Run: headless pygame with SDL's dummy video driver; simulated clock (each Clock.tick advances the game by its frame time, no real sleeping); random seed 0; keys injected as events and as key.get_pressed() state; no mouse input.
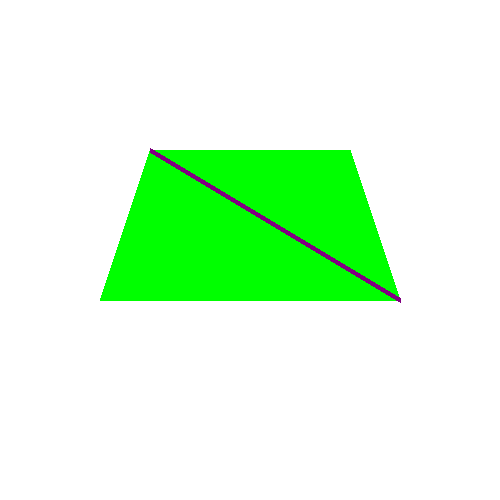
Frame 1 of 4 · flips 1–60 · no input
Frame 2 of 4 · flips 61–180 · tapped SPACE, RETURN · held RIGHT (→), D · screen unchanged from frame 1, image omitted
Frame 3 of 4 · flips 181–300 · held DOWN (↓), S · screen unchanged from frame 2, image omitted
Frame 4 of 4 · flips 301–420 · held LEFT (←), A, UP (↑), W · screen unchanged from frame 3, image omitted

The pygame program that drew these frames:

import pygame

# Ініціалізація Pygame
pygame.init()

# Створення вікна
window = pygame.display.set_mode((500, 500))

# Кольори (RGB)
green = (0, 255, 0)
purple = (128, 0, 128)

# Точки багатокутника
polygon_points = [(150, 150), (350, 150), (400, 300), (100, 300)]

# Основний цикл
running = True
while running:
    for event in pygame.event.get():
        if event.type == pygame.QUIT:
            running = False
    
    # Заливка фону
    window.fill((255, 255, 255))  # Білий фон
    
    # Малюємо багатокутник
    pygame.draw.polygon(window, green, polygon_points, 0)
    
    # Малюємо лінію через багатокутник
    pygame.draw.line(window, purple, (150, 150), (400, 300), 5)
    
    # Оновлення дисплея
    pygame.display.flip()

# Закриття Pygame
pygame.quit()
